Run: headless pygame with SDL's dummy video driver; simulated clock (each Clock.tick advances the game by its frame time, no real sleeping); random seed 0; keys injected as events and as key.get_pressed() state; mouse plan: one left click at the window centre at the start of phase 2, then a move to the lower-right quarter at the start of phase 3.
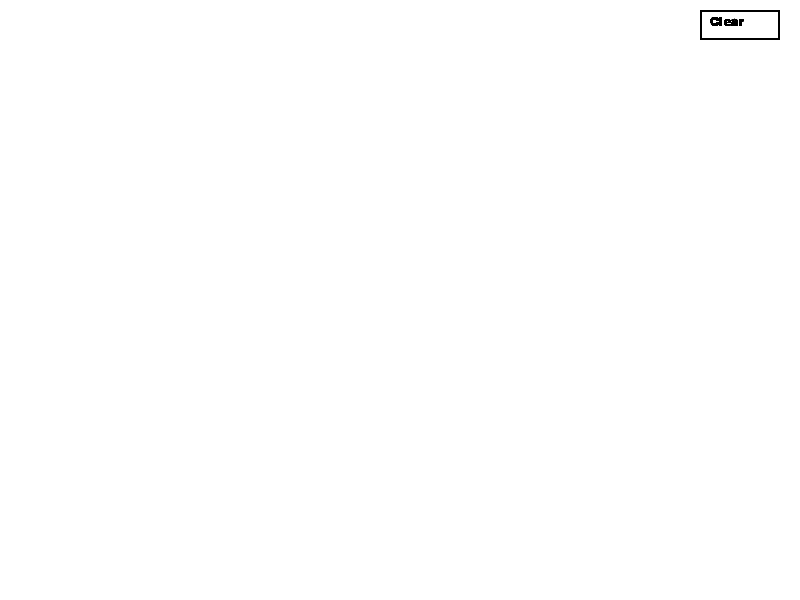
Frame 1 of 4 · flips 1–60 · no input
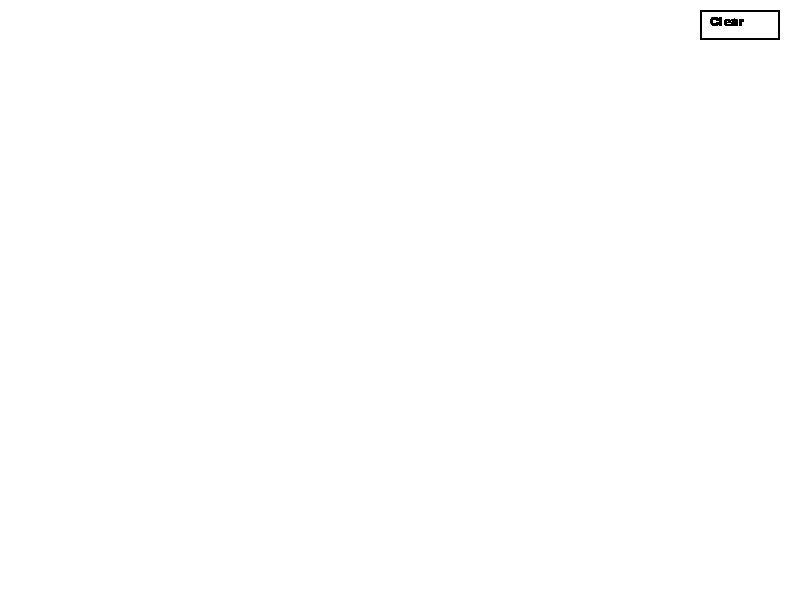
Frame 2 of 4 · flips 61–180 · clicked the window centre · tapped SPACE, RETURN · held RIGHT (→), D
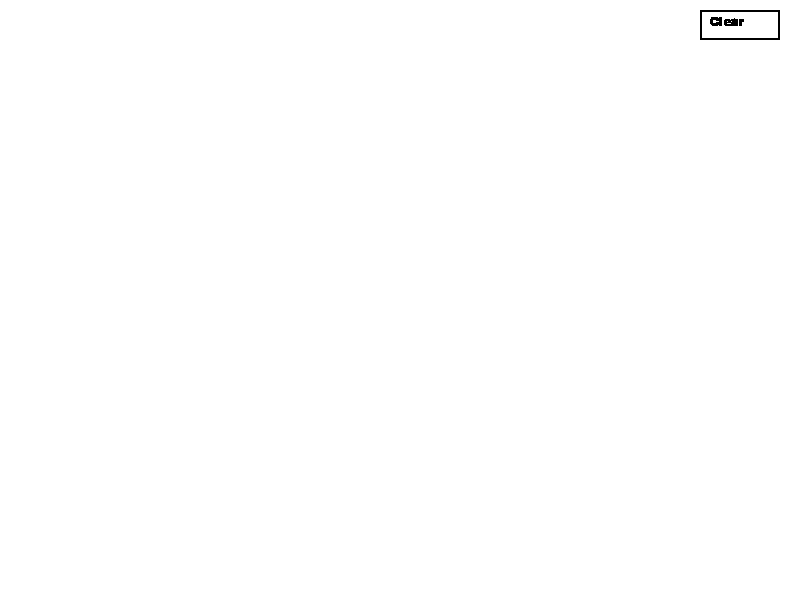
Frame 3 of 4 · flips 181–300 · moved the mouse to the lower-right quarter · held DOWN (↓), S
Frame 4 of 4 · flips 301–420 · held LEFT (←), A, UP (↑), W · screen unchanged from frame 3, image omitted

The pygame program that drew these frames:

import pygame

pygame.init()
screen = pygame.display.set_mode((800, 600))
pygame.display.set_caption("Paint")
clock = pygame.time.Clock()

# Цвета
WHITE = (255, 255, 255)
BLACK = (0, 0, 0)
RED = (255, 0, 0)
GREEN = (0, 255, 0)
BLUE = (0, 0, 255)
colors = [BLACK, RED, GREEN, BLUE]
current_color = BLACK
brush_size = 10
mode = "brush"  # brush, rect, circle, eraser

# Очистка экрана в начале
screen.fill(WHITE)
drawing = False

# Шрифт для кнопки
font = pygame.font.SysFont("Arial", 20)
clear_button = pygame.Rect(700, 10, 80, 30)  # Прямоугольник кнопки "Clear"

running = True
while running:
    for event in pygame.event.get():
        if event.type == pygame.QUIT:
            running = False
        elif event.type == pygame.MOUSEBUTTONDOWN:
            if clear_button.collidepoint(event.pos):  # Проверка клика по кнопке
                screen.fill(WHITE)  # Очищаем экран
            else:
                drawing = True
                start_pos = event.pos
        elif event.type == pygame.MOUSEBUTTONUP:
            drawing = False
            if mode == "rect":
                pygame.draw.rect(screen, current_color, pygame.Rect(start_pos, (pygame.mouse.get_pos()[0] - start_pos[0], pygame.mouse.get_pos()[1] - start_pos[1])), 2)
            elif mode == "circle":
                radius = int(((pygame.mouse.get_pos()[0] - start_pos[0])**2 + (pygame.mouse.get_pos()[1] - start_pos[1])**2)**0.5)
                pygame.draw.circle(screen, current_color, start_pos, radius, 2)
        elif event.type == pygame.MOUSEMOTION and drawing:
            if mode == "brush":
                pygame.draw.circle(screen, current_color, event.pos, brush_size)
            elif mode == "eraser":
                pygame.draw.circle(screen, WHITE, event.pos, brush_size)
        elif event.type == pygame.KEYDOWN:
            if event.key == pygame.K_b:  # Brush
                mode = "brush"
            elif event.key == pygame.K_r:  # Rectangle
                mode = "rect"
            elif event.key == pygame.K_c:  # Circle
                mode = "circle"
            elif event.key == pygame.K_e:  # Eraser
                mode = "eraser"
            elif event.key == pygame.K_1:  # Черный
                current_color = BLACK
            elif event.key == pygame.K_2:  # Красный
                current_color = RED
            elif event.key == pygame.K_3:  # Зелёный
                current_color = GREEN
            elif event.key == pygame.K_4:  # Синий
                current_color = BLUE

    # Отрисовка кнопки "Clear"
    pygame.draw.rect(screen, BLACK, clear_button, 2)  # Рамка кнопки
    clear_text = font.render("Clear", True, BLACK)
    screen.blit(clear_text, (710, 15))

    pygame.display.flip()
    clock.tick(60)

pygame.quit()
